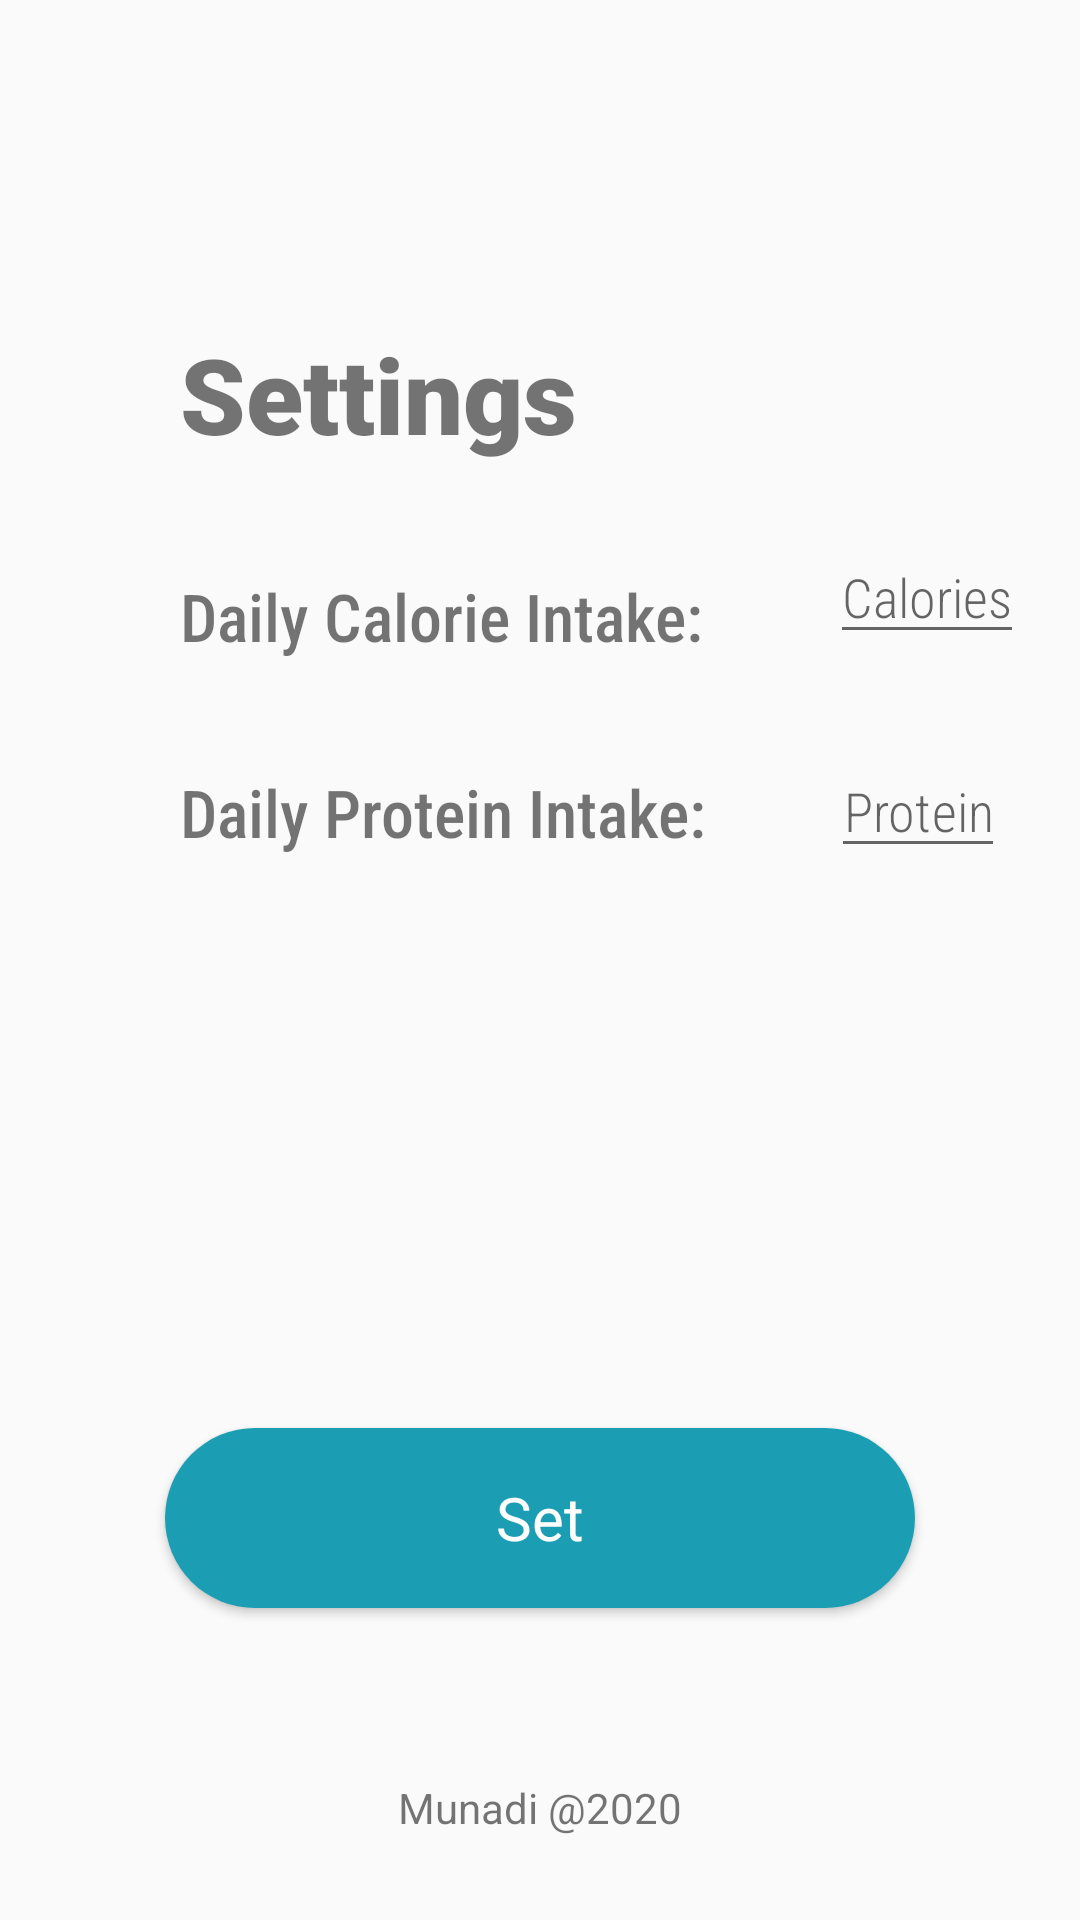

The Android layout XML behind this screen, and the referenced resources:
<!-- AndroidManifest.xml: application theme AppTheme -->
<!-- res/layout/activity_settings.xml -->
<?xml version="1.0" encoding="utf-8"?>
<android.support.constraint.ConstraintLayout xmlns:android="http://schemas.android.com/apk/res/android"
    xmlns:app="http://schemas.android.com/apk/res-auto"
    xmlns:tools="http://schemas.android.com/tools"
    android:layout_width="match_parent"
    android:layout_height="match_parent"
    tools:context=".SettingsActivity">

    <TextView
        android:id="@+id/SettingView"
        android:layout_width="wrap_content"
        android:layout_height="wrap_content"
        android:layout_marginStart="60dp"
        android:layout_marginTop="108dp"
        android:text="@string/settings"
        android:fontFamily="sans-serif-black"
        android:textSize="35sp"
        app:layout_constraintStart_toStartOf="parent"
        app:layout_constraintTop_toTopOf="parent" />

    <TextView
        android:id="@+id/settings_Calorie"
        android:layout_width="wrap_content"
        android:layout_height="wrap_content"
        android:layout_marginStart="60dp"
        android:layout_marginTop="36dp"
        android:text="@string/daily_calorie_intake"
        android:fontFamily="sans-serif-condensed-medium"
        android:textSize="22sp"
        app:layout_constraintStart_toStartOf="parent"
        app:layout_constraintTop_toBottomOf="@+id/SettingView" />

    <TextView
        android:id="@+id/settings_Protein"
        android:layout_width="wrap_content"
        android:layout_height="wrap_content"
        android:layout_marginStart="60dp"
        android:layout_marginTop="36dp"
        android:fontFamily="sans-serif-condensed-medium"
        android:text="@string/daily_protein_intake"
        android:textSize="22sp"
        app:layout_constraintStart_toStartOf="parent"
        app:layout_constraintTop_toBottomOf="@+id/settings_Calorie" />

    <EditText
        android:id="@+id/s_edit_cal"
        android:layout_width="wrap_content"
        android:layout_height="wrap_content"
        android:layout_marginStart="40dp"
        android:layout_marginBottom="8dp"
        android:gravity="center"
        android:fontFamily="sans-serif-condensed-light"
        android:hint="@string/calories_hint"
        android:inputType="number"
        app:layout_constraintBottom_toTopOf="@+id/s_edit_prot"
        app:layout_constraintEnd_toEndOf="parent"
        app:layout_constraintHorizontal_bias="0.104"
        app:layout_constraintStart_toEndOf="@+id/settings_Calorie"
        app:layout_constraintTop_toBottomOf="@+id/SettingView"
        android:autofillHints="" />

    <EditText
        android:id="@+id/s_edit_prot"
        android:layout_width="wrap_content"
        android:layout_height="wrap_content"
        android:layout_marginStart="37dp"
        android:layout_marginTop="28dp"
        android:fontFamily="sans-serif-condensed-light"
        android:gravity="center"
        android:hint="@string/protein_hint"
        android:inputType="number"
        app:layout_constraintEnd_toEndOf="parent"
        app:layout_constraintHorizontal_bias="0.144"
        app:layout_constraintStart_toEndOf="@+id/settings_Protein"
        app:layout_constraintTop_toBottomOf="@+id/settings_Calorie"
        android:autofillHints="" />

    <Button
        android:id="@+id/setbutton"
        android:layout_width="250dp"
        android:layout_height="60dp"
        android:layout_marginBottom="104dp"
        android:background="@drawable/custom_button"
        android:fontFamily="sans-serif"
        android:text="@string/set_button"
        android:textAllCaps="false"
        android:textColor="@color/white"
        android:textSize="20sp"
        app:layout_constraintBottom_toBottomOf="parent"
        app:layout_constraintEnd_toEndOf="parent"
        app:layout_constraintStart_toStartOf="parent" />

    <TextView
        android:id="@+id/textView"
        android:layout_width="wrap_content"
        android:layout_height="wrap_content"
        android:layout_marginBottom="28dp"
        android:text="@string/munadi"
        app:layout_constraintBottom_toBottomOf="parent"
        app:layout_constraintEnd_toEndOf="parent"
        app:layout_constraintStart_toStartOf="parent" />

</android.support.constraint.ConstraintLayout>
<!-- resources referenced by this layout -->
<resources>
  <color name="white">#ffffff</color>
  <!-- drawable custom_button (drawable) -->
  <?xml version="1.0" encoding="utf-8"?>
  <shape xmlns:android="http://schemas.android.com/apk/res/android" android:shape="rectangle">
  
      <solid android:color="@color/babyblue"/>
      <corners android:radius="30dp"/>
  </shape>
  <string name="calories_hint">Calories</string>
  <string name="daily_calorie_intake">Daily Calorie Intake:</string>
  <string name="daily_protein_intake">Daily Protein Intake:</string>
  <string name="munadi">Munadi @2020</string>
  <string name="protein_hint">Protein</string>
  <string name="set_button">Set</string>
  <string name="settings">Settings</string>
  <style name="AppTheme" parent="Theme.AppCompat.Light.NoActionBar">
          
          <item name="colorPrimary">@color/colorPrimary</item>
          <item name="colorPrimaryDark">@color/colorPrimaryDark</item>
          <item name="colorAccent">@color/colorAccent</item>
      </style>
  <color name="babyblue">#1b9eb3</color>
  <color name="colorPrimary">#008577</color>
  <color name="colorPrimaryDark">#00574B</color>
  <color name="colorAccent">#D81B60</color>
</resources>
